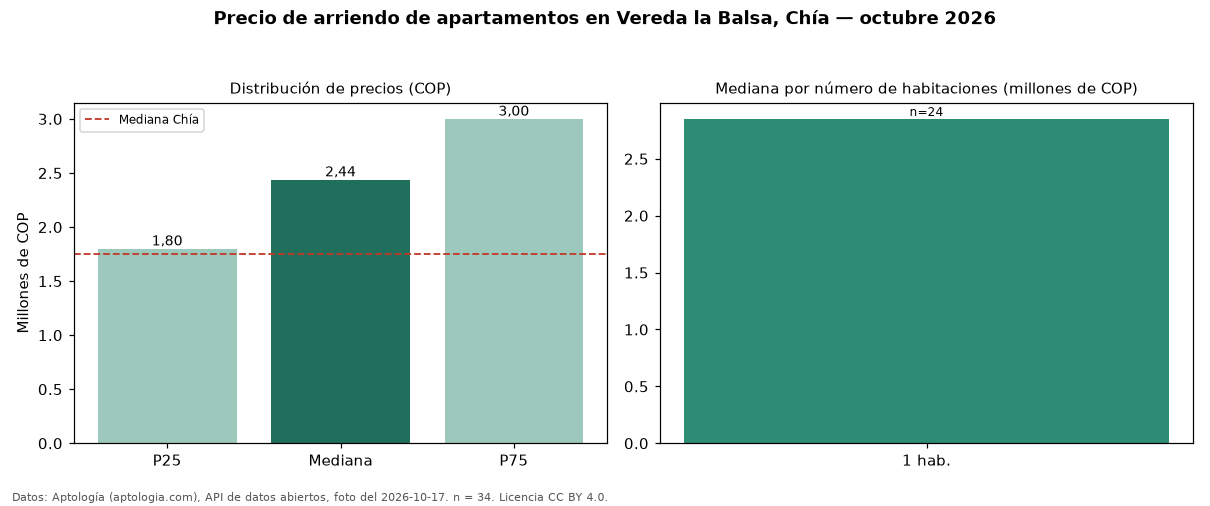

The table this chart was drawn from, first rows:
seccion, metrica, valor_cop, n
precio, p25, 1800000, 34
precio, mediana, 2439050, 34
precio, p75, 3000000, 34
precio, minimo, 900000, 34
precio, maximo, 3700000, 34
parqueadero, avisos_con_parqueadero, 33, 34
parqueadero, mediana_con_parqueadero, 2578100, 33
habitaciones, 1, 2850000, 24
ciudad, mediana_ciudad, 1754250, 
fuente, fecha_foto, 2026-10-17, 
fuente, atribucion, https://www.aptologia.com/arriendo/chia/…, 
